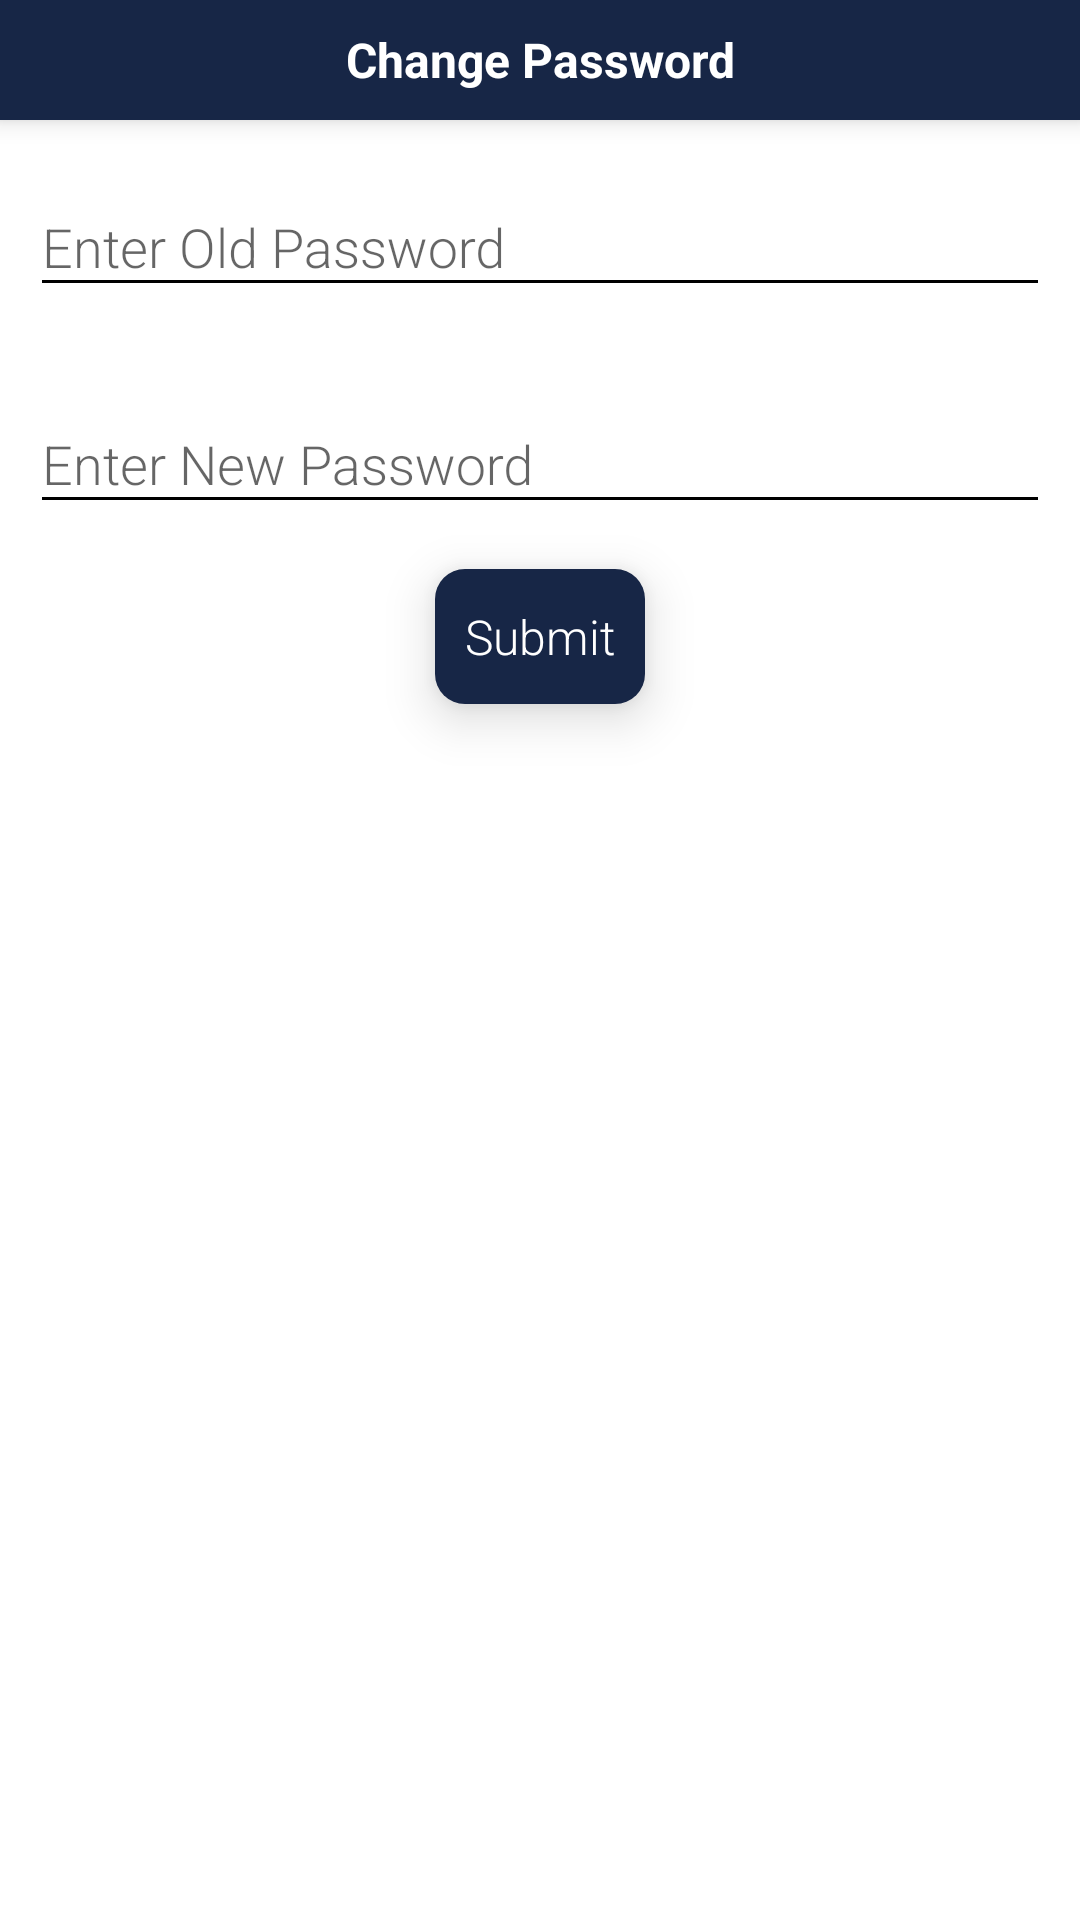

Write the Android layout XML for this screen, with the resource values it uses.
<!-- AndroidManifest.xml: application theme AppTheme -->
<!-- res/layout/change_password.xml -->
<?xml version="1.0" encoding="utf-8"?>
<RelativeLayout xmlns:android="http://schemas.android.com/apk/res/android"
    android:layout_width="match_parent"
    android:layout_height="match_parent"
    android:background="@color/white"
    android:orientation="vertical">

    <TextView
        android:id="@+id/forget_txt"
        android:layout_width="match_parent"
        android:layout_height="40dp"
        android:background="@color/bs_dark_mine"
        android:elevation="5dp"
        android:gravity="center"
        android:text="Change Password"
        android:textColor="@color/white"
        android:textSize="16sp"
        android:textStyle="bold" />

    <android.support.design.widget.TextInputLayout
        android:id="@+id/user_old_txt"
        android:layout_width="match_parent"
        android:layout_height="wrap_content"
        android:layout_below="@+id/forget_txt"
        android:layout_margin="5dp"
        android:padding="5dp">

        <EditText
            android:id="@+id/user_old_pwd"
            android:layout_width="match_parent"
            android:layout_height="wrap_content"
            android:fontFamily="sans-serif-light"
            android:hint="Enter Old Password"
            android:inputType="text"
            android:singleLine="true" />
    </android.support.design.widget.TextInputLayout>

    <android.support.design.widget.TextInputLayout
        android:id="@+id/user_new_txt"
        android:layout_width="match_parent"
        android:layout_height="wrap_content"
        android:layout_below="@+id/user_old_txt"
        android:layout_margin="5dp"
        android:padding="5dp">

        <EditText
            android:id="@+id/user_new_pwd"
            android:layout_width="match_parent"
            android:layout_height="wrap_content"
            android:fontFamily="sans-serif-light"
            android:hint="Enter New Password"
            android:inputType="text"
            android:singleLine="true" />
    </android.support.design.widget.TextInputLayout>

    <TextView
        android:id="@+id/submit_btn_change"
        android:layout_width="wrap_content"
        android:layout_height="45dp"
        android:layout_below="@+id/user_new_txt"
        android:layout_centerInParent="true"
        android:layout_margin="5dp"
        android:background="@drawable/template_bt_red_bg"
        android:elevation="10dp"
        android:fontFamily="sans-serif-light"
        android:gravity="center"
        android:text="Submit"
        android:textColor="#fff"
        android:textSize="16dp" />

</RelativeLayout>
<!-- resources referenced by this layout -->
<resources>
  <color name="bs_dark_mine">#172646</color>
  <color name="white">#ffffff</color>
  <!-- drawable template_bt_red_bg (drawable) -->
  <?xml version="1.0" encoding="utf-8"?>
  <shape xmlns:android="http://schemas.android.com/apk/res/android">
      <solid android:color="@color/bs_dark_mine" />
      <corners android:radius="10dp" />
      <padding android:left="10dp" android:top="5dp" android:right="10dp" android:bottom="5dp" />
  </shape>
  <style name="AppTheme" parent="AppTheme.Base" />
  <style name="AppTheme.Base" parent="Theme.AppCompat.Light.NoActionBar">
          <item name="colorPrimary">@color/colorPrimary</item>
          <item name="colorPrimaryDark">@color/colorPrimaryDark</item>
          <item name="colorAccent">@color/colorAccent</item>
          <item name="android:textColor">@color/black</item>
          <item name="android:textColorSecondary">@color/black</item>
          <item name="windowActionBar">false</item>
          <item name="windowActionBarOverlay">true</item>
          <item name="drawerArrowStyle">@style/DrawerArrowStyle</item>
          <item name="searchViewStyle">@style/SearchViewStyle</item>
          <item name="android:actionOverflowButtonStyle">@style/MyActionButtonOverflow</item>
      </style>
  <color name="colorPrimary">#ffffff</color>
  <color name="colorPrimaryDark">#ffe1e1e1</color>
  <color name="colorAccent">#448AFF</color>
  <color name="black">#000000</color>
  <style name="DrawerArrowStyle" parent="@style/Widget.AppCompat.DrawerArrowToggle">
          <item name="spinBars">true</item>
          <item name="color">@color/black</item>
          <item name="android:color">@color/black</item>
      </style>
  <style name="SearchViewStyle" parent="Widget.AppCompat.SearchView">
          <item name="queryBackground">@drawable/abc_textfield_search_material</item>
          <item name="submitBackground">@drawable/abc_textfield_search_material</item>
      </style>
  <style name="MyActionButtonOverflow" parent="android:style/Widget.Holo.Light.ActionButton.Overflow">
          <item name="android:src">@drawable/ic_user_login</item>
      </style>
</resources>
